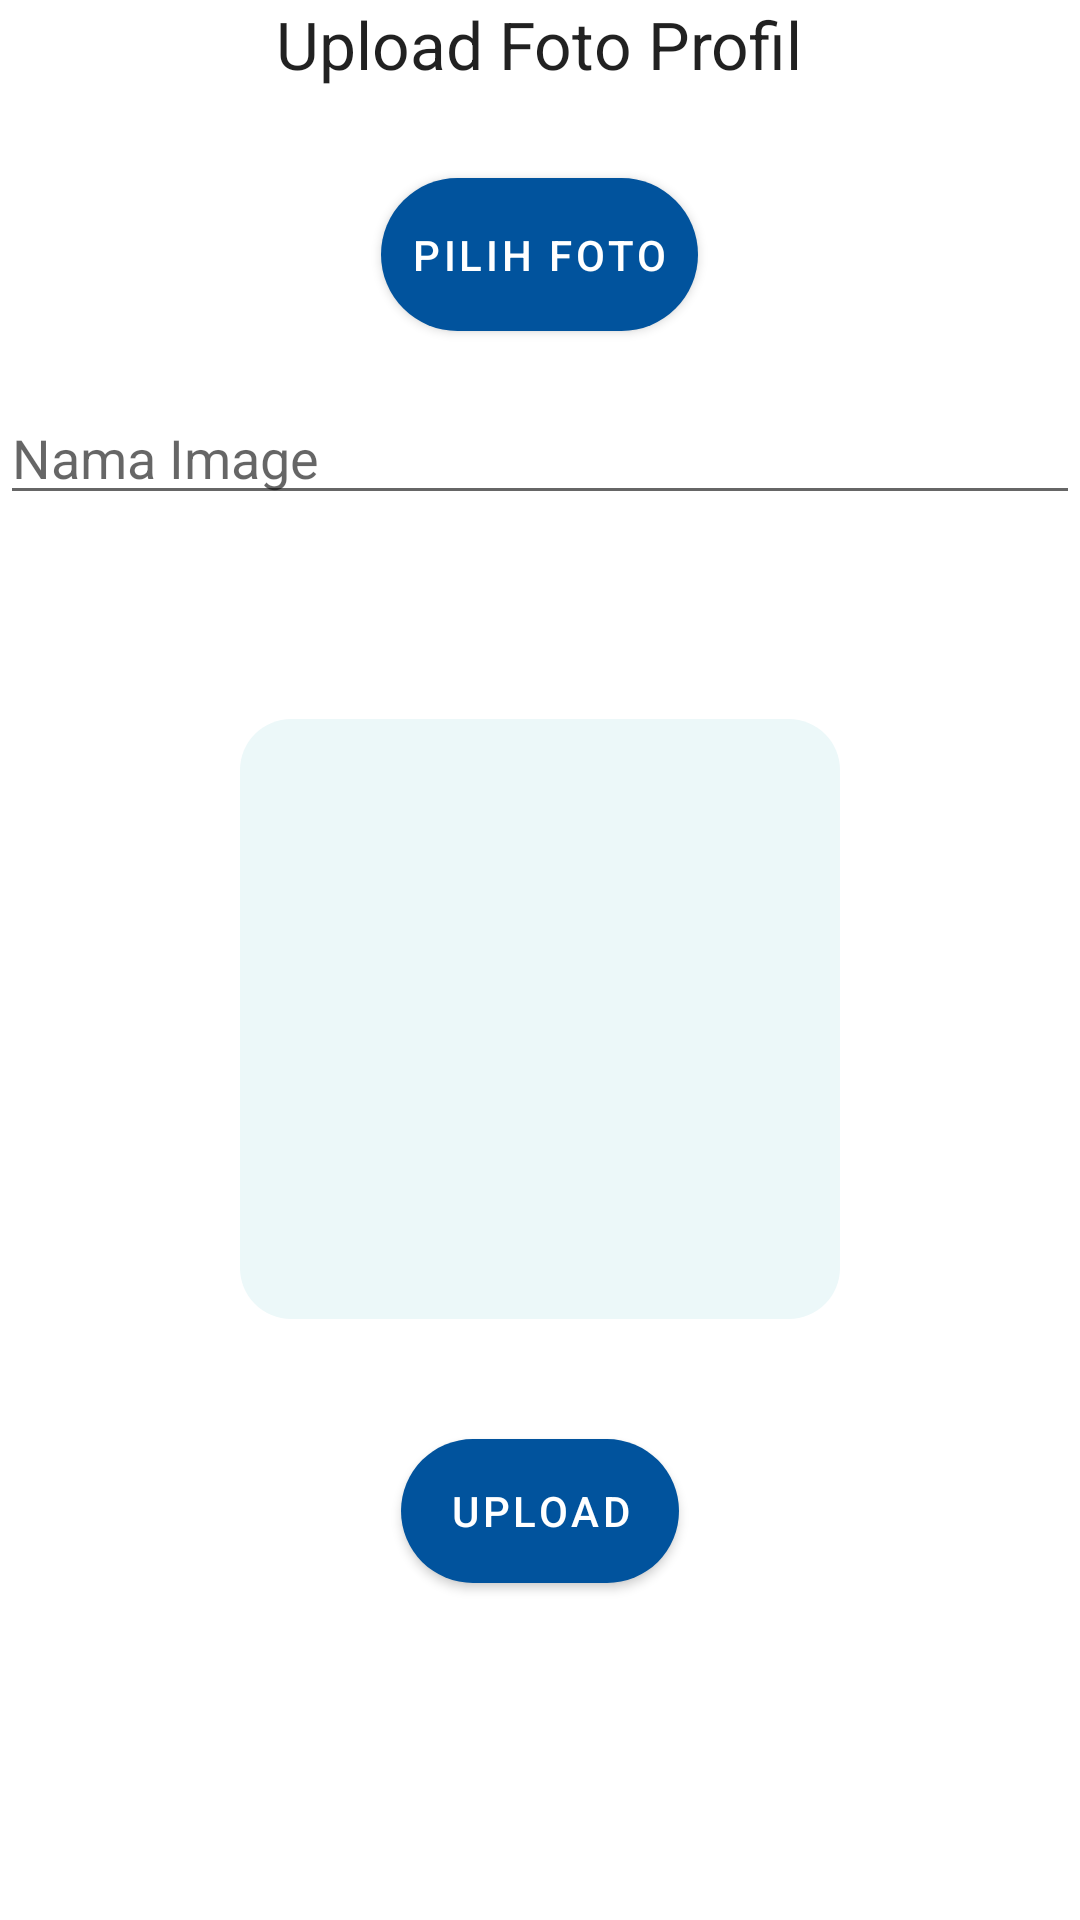

Here is an Android app screen rendered from its layout file. Give the layout XML and the strings, colors and styles it references.
<!-- AndroidManifest.xml: application theme Theme.InfoTelmat -->
<!-- res/layout/activity_upload_foto.xml -->
<?xml version="1.0" encoding="utf-8"?>
<LinearLayout xmlns:android="http://schemas.android.com/apk/res/android"
    xmlns:app="http://schemas.android.com/apk/res-auto"
    xmlns:tools="http://schemas.android.com/tools"
    android:layout_width="match_parent"
    android:layout_height="match_parent"
    android:layout_marginLeft="32dp"
    android:layout_marginRight="32dp"
    android:layout_marginTop="20dp"
    android:orientation="vertical"
    tools:context=".UploadFoto">

    <TextView
        android:layout_width="wrap_content"
        android:layout_height="wrap_content"
        android:textAppearance="?android:attr/textAppearanceLarge"
        android:text="Upload Foto Profil"
        android:id="@+id/textView"
        android:layout_gravity="center_horizontal"
        android:layout_marginBottom="10dp"/>

    <Button
        android:id="@+id/fff"
        android:layout_width="wrap_content"
        android:layout_height="wrap_content"
        android:background="@drawable/button_background"
        android:text="Pilih Foto"
        android:textColor="#fff"
        android:layout_gravity="center_horizontal"
        android:layout_margin="20dp"
        android:padding="10dp"/>

    <EditText
        android:id="@+id/imgname"
        android:hint="Nama Image"
        android:layout_width="match_parent"
        android:layout_height="wrap_content"/>

    <ProgressBar
        android:id="@+id/pb_img"
        android:layout_width="match_parent"
        android:layout_height="wrap_content"
        android:visibility="invisible"/>

    <ImageView
        android:id="@+id/foto"
        android:layout_width="200dp"
        android:layout_height="200dp"
        android:background="@drawable/card_background"
        android:layout_gravity="center_horizontal"
        android:padding="5dp"
        android:layout_margin="20dp"/>

    <Button
        android:id="@+id/upload"
        android:layout_width="wrap_content"
        android:layout_height="wrap_content"
        android:background="@drawable/button_background"
        android:text="upload"
        android:textColor="#fff"
        android:layout_gravity="center_horizontal"
        android:layout_margin="20dp"/>
</LinearLayout>
<!-- resources referenced by this layout -->
<resources>
  <!-- drawable button_background (drawable) -->
  <?xml version="1.0" encoding="utf-8"?>
  <selector xmlns:android="http://schemas.android.com/apk/res/android">
      <item>
          <shape android:shape="rectangle">
              <corners android:radius="50dp"/>
              <solid android:color="#0173C5"/>
          </shape>
      </item>
  </selector>
  <!-- drawable card_background (drawable) -->
  <?xml version="1.0" encoding="utf-8"?>
  <selector xmlns:android="http://schemas.android.com/apk/res/android">
      <item>
          <shape android:shape="rectangle">
              <solid android:color="#ECF8F9"/>
              <corners android:radius="17dp"/>
          </shape>
      </item>
  </selector>
  <style name="Theme.InfoTelmat" parent="Theme.MaterialComponents.Light.NoActionBar">
          
          <item name="colorPrimary">#01539D</item>
          <item name="colorPrimaryVariant">#0173C5</item>
          <item name="colorOnPrimary">@color/white</item>
          
          <item name="colorSecondary">@color/teal_200</item>
          <item name="colorSecondaryVariant">@color/teal_700</item>
          <item name="colorOnSecondary">@color/white</item>
          
          <item name="android:statusBarColor">@android:color/transparent</item>
          
      </style>
  <!-- not gathered from this repository: default colours our renderer supplied (Android Studio template values) -->
  <color name="teal_200">#FF03DAC5</color>
  <color name="teal_700">#FF018786</color>
  <color name="white">#FFFFFFFF</color>
</resources>
